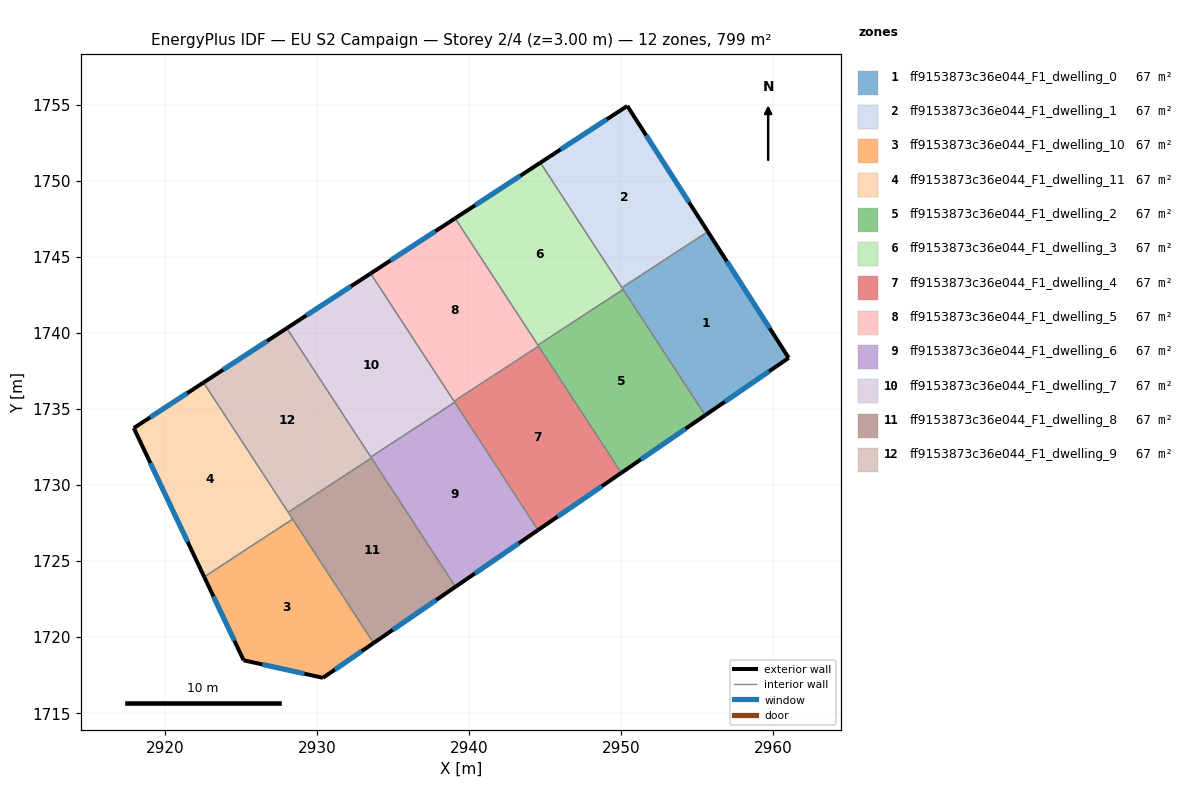
=== STOREY PLAN SPEC (per zone: floor XY polygon, exterior-wall plan segments, windows/doors) ===
zone 1: ff9153873c36e044_F1_dwelling_0  (66.6 m²)
  floor: (2955.69, 1746.66) (2961.01, 1738.36) (2955.52, 1734.59) (2950.05, 1742.97)
  exterior wall: (2961.01, 1738.36) – (2955.69, 1746.66)  [9.9 m]
    window: (2959.76, 1740.31) – (2956.94, 1744.71)  [8.3 m²]
  exterior wall: (2955.52, 1734.59) – (2961.01, 1738.36)  [6.7 m]
    window: (2956.81, 1735.47) – (2959.72, 1737.47)  [5.6 m²]
  interior walls: 3
zone 2: ff9153873c36e044_F1_dwelling_1  (66.6 m²)
  floor: (2950.40, 1754.92) (2955.69, 1746.66) (2950.05, 1742.97) (2944.68, 1751.19)
  exterior wall: (2950.40, 1754.92) – (2944.68, 1751.19)  [6.8 m]
    window: (2949.06, 1754.04) – (2946.03, 1752.07)  [5.8 m²]
  exterior wall: (2955.69, 1746.66) – (2950.40, 1754.92)  [9.8 m]
    window: (2954.45, 1748.60) – (2951.64, 1752.98)  [8.3 m²]
  interior walls: 2
zone 3: ff9153873c36e044_F1_dwelling_10  (66.6 m²)
  floor: (2928.40, 1727.76) (2933.72, 1719.61) (2930.39, 1717.33) (2925.18, 1718.48) (2922.59, 1723.96)
  exterior wall: (2922.59, 1723.96) – (2925.18, 1718.48)  [6.1 m]
    window: (2923.19, 1722.68) – (2924.57, 1719.77)  [5.1 m²]
  exterior wall: (2930.39, 1717.33) – (2933.72, 1719.61)  [4.0 m]
    window: (2931.17, 1717.86) – (2932.94, 1719.08)  [3.4 m²]
  exterior wall: (2925.18, 1718.48) – (2930.39, 1717.33)  [5.3 m]
    window: (2926.40, 1718.21) – (2929.17, 1717.60)  [4.5 m²]
  interior walls: 2
zone 4: ff9153873c36e044_F1_dwelling_11  (66.6 m²)
  floor: (2922.54, 1736.74) (2928.40, 1727.76) (2922.59, 1723.96) (2917.96, 1733.75)
  exterior wall: (2917.96, 1733.75) – (2922.59, 1723.96)  [10.8 m]
    window: (2919.05, 1731.45) – (2921.50, 1726.26)  [9.1 m²]
  exterior wall: (2922.54, 1736.74) – (2917.96, 1733.75)  [5.5 m]
    window: (2921.47, 1736.04) – (2919.03, 1734.45)  [4.6 m²]
  interior walls: 3
zone 5: ff9153873c36e044_F1_dwelling_2  (66.6 m²)
  floor: (2950.12, 1742.86) (2955.52, 1734.59) (2950.01, 1730.80) (2944.52, 1739.20)
  exterior wall: (2950.01, 1730.80) – (2955.52, 1734.59)  [6.7 m]
    window: (2951.30, 1731.69) – (2954.22, 1733.70)  [5.6 m²]
  interior walls: 4
zone 6: ff9153873c36e044_F1_dwelling_3  (66.6 m²)
  floor: (2944.68, 1751.19) (2950.12, 1742.86) (2944.52, 1739.20) (2939.08, 1747.54)
  exterior wall: (2944.68, 1751.19) – (2939.08, 1747.54)  [6.7 m]
    window: (2943.37, 1750.33) – (2940.40, 1748.39)  [5.6 m²]
  interior walls: 4
zone 7: ff9153873c36e044_F1_dwelling_4  (66.6 m²)
  floor: (2944.57, 1739.13) (2950.01, 1730.80) (2944.53, 1727.04) (2939.01, 1735.51)
  exterior wall: (2944.53, 1727.04) – (2950.01, 1730.80)  [6.6 m]
    window: (2945.82, 1727.92) – (2948.72, 1729.92)  [5.6 m²]
  interior walls: 4
zone 8: ff9153873c36e044_F1_dwelling_5  (66.6 m²)
  floor: (2939.08, 1747.54) (2944.57, 1739.13) (2939.01, 1735.51) (2933.53, 1743.91)
  exterior wall: (2939.08, 1747.54) – (2933.53, 1743.91)  [6.6 m]
    window: (2937.78, 1746.68) – (2934.83, 1744.76)  [5.6 m²]
  interior walls: 4
zone 9: ff9153873c36e044_F1_dwelling_6  (66.6 m²)
  floor: (2939.05, 1735.44) (2944.53, 1727.04) (2939.11, 1723.31) (2933.54, 1731.84)
  exterior wall: (2939.11, 1723.31) – (2944.53, 1727.04)  [6.6 m]
    window: (2940.38, 1724.19) – (2943.26, 1726.17)  [5.6 m²]
  interior walls: 4
zone 10: ff9153873c36e044_F1_dwelling_7  (66.6 m²)
  floor: (2933.53, 1743.91) (2939.05, 1735.44) (2933.54, 1731.84) (2928.01, 1740.31)
  exterior wall: (2933.53, 1743.91) – (2928.01, 1740.31)  [6.6 m]
    window: (2932.23, 1743.06) – (2929.31, 1741.15)  [5.6 m²]
  interior walls: 4
zone 11: ff9153873c36e044_F1_dwelling_8  (66.6 m²)
  floor: (2933.58, 1731.78) (2939.11, 1723.31) (2933.72, 1719.61) (2928.11, 1728.21)
  exterior wall: (2933.72, 1719.61) – (2939.11, 1723.31)  [6.5 m]
    window: (2934.98, 1720.48) – (2937.84, 1722.44)  [5.5 m²]
  interior walls: 4
zone 12: ff9153873c36e044_F1_dwelling_9  (66.6 m²)
  floor: (2928.01, 1740.31) (2933.58, 1731.78) (2928.11, 1728.21) (2922.54, 1736.74)
  exterior wall: (2928.01, 1740.31) – (2922.54, 1736.74)  [6.5 m]
    window: (2926.73, 1739.47) – (2923.83, 1737.58)  [5.5 m²]
  interior walls: 4

=== DERIVED (storey summary) ===
Building: EU S2 Campaign
Storey: 2 of 4  (floor level z = 3.00 m)
Storey gross floor area: 798.7 m²
Zones on this storey: 12
  - ff9153873c36e044_F1_dwelling_0: floor 66.6 m²; exterior wall 16.5 m (49.5 m²); 2 window(s) 13.9 m²; WWR 28.1%
  - ff9153873c36e044_F1_dwelling_1: floor 66.6 m²; exterior wall 16.6 m (49.9 m²); 2 window(s) 14.0 m²; WWR 28.1%
  - ff9153873c36e044_F1_dwelling_10: floor 66.6 m²; exterior wall 15.4 m (46.3 m²); 3 window(s) 13.0 m²; WWR 28.1%
  - ff9153873c36e044_F1_dwelling_11: floor 66.6 m²; exterior wall 16.3 m (48.9 m²); 2 window(s) 13.7 m²; WWR 28.1%
  - ff9153873c36e044_F1_dwelling_2: floor 66.6 m²; exterior wall 6.7 m (20.1 m²); 1 window(s) 5.6 m²; WWR 28.1%
  - ff9153873c36e044_F1_dwelling_3: floor 66.6 m²; exterior wall 6.7 m (20.1 m²); 1 window(s) 5.6 m²; WWR 28.1%
  - ff9153873c36e044_F1_dwelling_4: floor 66.6 m²; exterior wall 6.6 m (19.9 m²); 1 window(s) 5.6 m²; WWR 28.1%
  - ff9153873c36e044_F1_dwelling_5: floor 66.6 m²; exterior wall 6.6 m (19.9 m²); 1 window(s) 5.6 m²; WWR 28.1%
  - ff9153873c36e044_F1_dwelling_6: floor 66.6 m²; exterior wall 6.6 m (19.8 m²); 1 window(s) 5.6 m²; WWR 28.1%
  - ff9153873c36e044_F1_dwelling_7: floor 66.6 m²; exterior wall 6.6 m (19.8 m²); 1 window(s) 5.6 m²; WWR 28.1%
  - ff9153873c36e044_F1_dwelling_8: floor 66.6 m²; exterior wall 6.5 m (19.6 m²); 1 window(s) 5.5 m²; WWR 28.1%
  - ff9153873c36e044_F1_dwelling_9: floor 66.6 m²; exterior wall 6.5 m (19.6 m²); 1 window(s) 5.5 m²; WWR 28.1%
Zone adjacency (shared interzone walls):
  - ff9153873c36e044_F1_dwelling_0 ↔ ff9153873c36e044_F1_dwelling_1
  - ff9153873c36e044_F1_dwelling_0 ↔ ff9153873c36e044_F1_dwelling_2
  - ff9153873c36e044_F1_dwelling_0 ↔ ff9153873c36e044_F1_dwelling_3
  - ff9153873c36e044_F1_dwelling_1 ↔ ff9153873c36e044_F1_dwelling_3
  - ff9153873c36e044_F1_dwelling_10 ↔ ff9153873c36e044_F1_dwelling_11
  - ff9153873c36e044_F1_dwelling_10 ↔ ff9153873c36e044_F1_dwelling_8
  - ff9153873c36e044_F1_dwelling_11 ↔ ff9153873c36e044_F1_dwelling_8
  - ff9153873c36e044_F1_dwelling_11 ↔ ff9153873c36e044_F1_dwelling_9
  - ff9153873c36e044_F1_dwelling_2 ↔ ff9153873c36e044_F1_dwelling_3
  - ff9153873c36e044_F1_dwelling_2 ↔ ff9153873c36e044_F1_dwelling_4
  - ff9153873c36e044_F1_dwelling_2 ↔ ff9153873c36e044_F1_dwelling_5
  - ff9153873c36e044_F1_dwelling_3 ↔ ff9153873c36e044_F1_dwelling_5
  - ff9153873c36e044_F1_dwelling_4 ↔ ff9153873c36e044_F1_dwelling_5
  - ff9153873c36e044_F1_dwelling_4 ↔ ff9153873c36e044_F1_dwelling_6
  - ff9153873c36e044_F1_dwelling_4 ↔ ff9153873c36e044_F1_dwelling_7
  - ff9153873c36e044_F1_dwelling_5 ↔ ff9153873c36e044_F1_dwelling_7
  - ff9153873c36e044_F1_dwelling_6 ↔ ff9153873c36e044_F1_dwelling_7
  - ff9153873c36e044_F1_dwelling_6 ↔ ff9153873c36e044_F1_dwelling_8
  - ff9153873c36e044_F1_dwelling_6 ↔ ff9153873c36e044_F1_dwelling_9
  - ff9153873c36e044_F1_dwelling_7 ↔ ff9153873c36e044_F1_dwelling_9
  - ff9153873c36e044_F1_dwelling_8 ↔ ff9153873c36e044_F1_dwelling_9